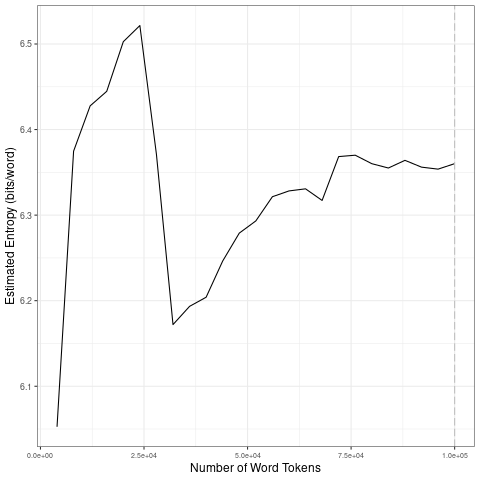

Data behind this chart, as committed beside it:
file, entropy.Corpus.Size, entropy.Entropy, sd.Corpus.Size, sd.SD
data/2021_by_es/2021-09-21_tokens_1-gram…, 4000, 6.053, 20000, 0.1781
data/2021_by_es/2021-09-21_tokens_1-gram…, 8000, 6.375, 40000, 0.1507
data/2021_by_es/2021-09-21_tokens_1-gram…, 12000, 6.428, 60000, 0.03326
data/2021_by_es/2021-09-21_tokens_1-gram…, 16000, 6.445, 80000, 0.02393
data/2021_by_es/2021-09-21_tokens_1-gram…, 20000, 6.503, 1e+05, 0.004219
data/2021_by_es/2021-09-21_tokens_1-gram…, 24000, 6.522, 20000, 0.1781
data/2021_by_es/2021-09-21_tokens_1-gram…, 28000, 6.371, 40000, 0.1507
data/2021_by_es/2021-09-21_tokens_1-gram…, 32000, 6.172, 60000, 0.03326
data/2021_by_es/2021-09-21_tokens_1-gram…, 36000, 6.193, 80000, 0.02393
data/2021_by_es/2021-09-21_tokens_1-gram…, 40000, 6.204, 1e+05, 0.004219
data/2021_by_es/2021-09-21_tokens_1-gram…, 44000, 6.246, 20000, 0.1781
data/2021_by_es/2021-09-21_tokens_1-gram…, 48000, 6.279, 40000, 0.1507
data/2021_by_es/2021-09-21_tokens_1-gram…, 52000, 6.293, 60000, 0.03326
data/2021_by_es/2021-09-21_tokens_1-gram…, 56000, 6.322, 80000, 0.02393
data/2021_by_es/2021-09-21_tokens_1-gram…, 60000, 6.328, 1e+05, 0.004219
data/2021_by_es/2021-09-21_tokens_1-gram…, 64000, 6.331, 20000, 0.1781
data/2021_by_es/2021-09-21_tokens_1-gram…, 68000, 6.317, 40000, 0.1507
data/2021_by_es/2021-09-21_tokens_1-gram…, 72000, 6.368, 60000, 0.03326
data/2021_by_es/2021-09-21_tokens_1-gram…, 76000, 6.37, 80000, 0.02393
data/2021_by_es/2021-09-21_tokens_1-gram…, 80000, 6.36, 1e+05, 0.004219
data/2021_by_es/2021-09-21_tokens_1-gram…, 84000, 6.355, 20000, 0.1781
data/2021_by_es/2021-09-21_tokens_1-gram…, 88000, 6.364, 40000, 0.1507
data/2021_by_es/2021-09-21_tokens_1-gram…, 92000, 6.356, 60000, 0.03326
data/2021_by_es/2021-09-21_tokens_1-gram…, 96000, 6.354, 80000, 0.02393
data/2021_by_es/2021-09-21_tokens_1-gram…, 1e+05, 6.36, 1e+05, 0.004219
